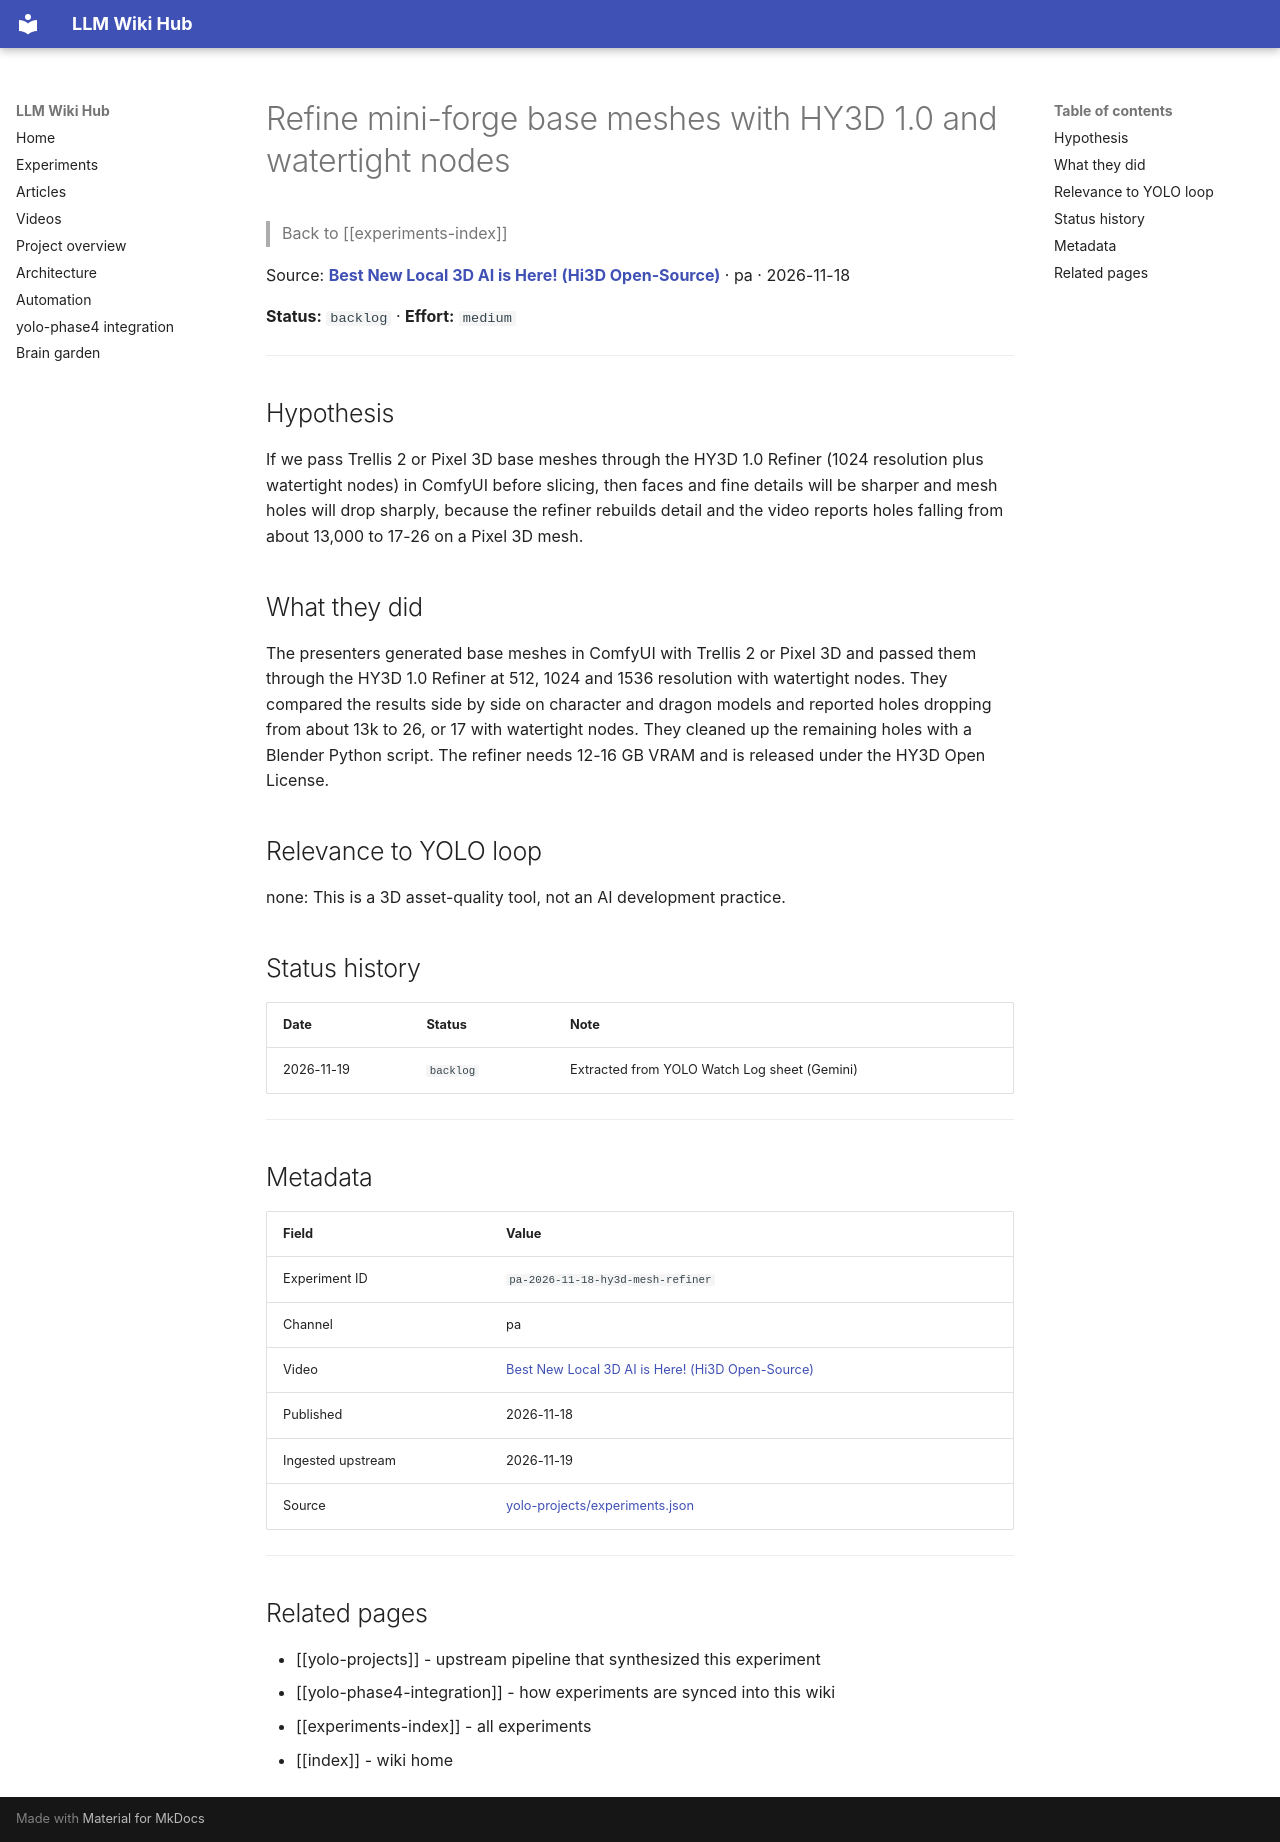

repository: Anguijm/llm-wiki-hub · page: experiments/pa-2026-11-18-hy3d-mesh-refiner/index.html · generator: mkdocs

# Refine mini-forge base meshes with HY3D 1.0 and watertight nodes

> Back to [[experiments-index]]

Source: **[Best New Local 3D AI is Here! (Hi3D Open-Source)](https://www.youtube.com/watch?v=Mi2-AFifowU)** · pa · 2026-11-18

**Status:** `backlog` · **Effort:** `medium`

---

## Hypothesis

If we pass Trellis 2 or Pixel 3D base meshes through the HY3D 1.0 Refiner (1024 resolution plus watertight nodes) in ComfyUI before slicing, then faces and fine details will be sharper and mesh holes will drop sharply, because the refiner rebuilds detail and the video reports holes falling from about 13,000 to 17-26 on a Pixel 3D mesh.

## What they did

The presenters generated base meshes in ComfyUI with Trellis 2 or Pixel 3D and passed them through the HY3D 1.0 Refiner at 512, 1024 and 1536 resolution with watertight nodes. They compared the results side by side on character and dragon models and reported holes dropping from about 13k to 26, or 17 with watertight nodes. They cleaned up the remaining holes with a Blender Python script. The refiner needs 12-16 GB VRAM and is released under the HY3D Open License.

## Relevance to YOLO loop

none: This is a 3D asset-quality tool, not an AI development practice.

## Status history

| Date | Status | Note |
|---|---|---|
| 2026-11-19 | `backlog` | Extracted from YOLO Watch Log sheet (Gemini) |

---

## Metadata

| Field | Value |
|---|---|
| Experiment ID | `pa-2026-11-18-hy3d-mesh-refiner` |
| Channel | pa |
| Video | [Best New Local 3D AI is Here! (Hi3D Open-Source)](https://www.youtube.com/watch?v=Mi2-AFifowU) |
| Published | 2026-11-18 |
| Ingested upstream | 2026-11-19 |
| Source | [yolo-projects/experiments.json](https://github.com/Anguijm/yolo-projects/blob/main/experiments.json) |

---

## Related pages

- [[yolo-projects]] - upstream pipeline that synthesized this experiment
- [[yolo-phase4-integration]] - how experiments are synced into this wiki
- [[experiments-index]] - all experiments
- [[index]] - wiki home
